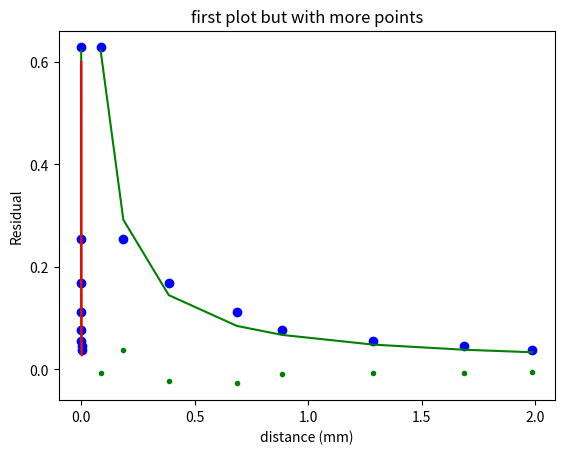

Reproduce this figure in Python. (Note: this script raises an exception after producing the figure.)

# coding: utf-8

# In[13]:

import numpy as np
from scipy.optimize import curve_fit
from scipy.special import lambertw
import matplotlib.pyplot as plt

Vin = 5.0 #volts high Z
E0 = 8.854187E-12
F = 2.0E7
R = .0127
e = 2.718281828

Vout = np.array([3.14, 1.27, 0.84, 0.56, 0.38, 0.28, 0.23, 0.19])

Hexp = Vout/Vin

distance = 0.001*np.array([47.3, 47.4, 47.6, 47.9, 48.1, 48.5, 48.9, 49.2])

relative = distance - np.min(distance)

def H(d, R1, R2, A, d0):
    # SI units
    C = A/(d+d0)
    return R1/np.sqrt(R2**2 + 1./((2.*np.pi*F)*C)**2)

def Hadam(d, R1, R2, d0):
    # SI units
    dist = d+d0
    C = R**2*np.pi*E0/dist + E0*R*np.log(4*np.pi*e*R/dist)
    return R1/np.sqrt(R2**2 + 1./((2.*np.pi*F)*C)**2)



poptadam, pcovadam = curve_fit(Hadam, relative, Hexp, p0=(50, 3, 1.0E-4), bounds=([1.0E-25, 1.0E-25, 1.0E-25], [100., 100., 0.5,]))
popt, pcov = curve_fit(H, relative, Hexp, p0=(35, 1.58, 8.8E-15, 9.1E-05), bounds=([1.0E-25, 1.0E-25, 1.0E-25, 1.0E-25], [100., 100., 1.0E-13, 0.5]))
print(poptadam)
print(popt)
plt.figure()
plt.plot((relative + poptadam[2])*1000, Hexp, "bo")
plt.plot((relative + poptadam[2])*1000, Hadam(relative, *poptadam), "g-")
plt.plot(relative + poptadam[2], H(relative, *popt), "r-")
plt.xlabel("distance (mm)")
plt.ylabel("Transfer function")
plt.title('distance between plates')
plt.grid()
plt.show()

plt.plot((relative+poptadam[2])*1000, Hadam(relative, *poptadam) - Hexp, "g.")
plt.xlabel("distance (mm)")
plt.ylabel("Residual")
plt.grid()
plt.show()

interppoints = np.linspace(0, np.amax(relative)+np.ptp(relative)/4, 100)
Hinterp = Hadam(interppoints, *poptadam)

cf = 191/189 #correction factor due to chamber closing and pressure
V_sphere = 1.25 #.383 in VPP
H_sphere = V_sphere/Vin

def distance(H, R1, R2, A, d0):
    return A*(2*np.pi*F)*np.sqrt(((R1/H)**2 - R2**2))

def distanceadam(H, R1, R2, d0):
    return np.interp(H, np.flipud(Hinterp), np.flipud(interppoints))+poptadam[2]

print("distance in m")
print(distance(H_sphere*cf, *popt))
print(distanceadam(H_sphere*cf, *poptadam))


# In[ ]:


plt.plot(relative+poptadam[2], Hexp, "bo")
plt.plot(interppoints, Hadam(interppoints, *poptadam), "g-")
plt.plot(interppoints, H(interppoints, *popt), "r-")
plt.title('first plot but with more points')
plt.show()




import matplotlib

plt.rc('text', usetex=True)
font = {'family' : 'normal',
        'weight' : 'bold',
        'size'   : 20}
matplotlib.rc('font', **font)
matplotlib.rcParams['text.latex.preamble'] = [r'\boldmath']

plt.plot(np.array(relative+poptadam[2])*1000., Hexp, "bo")
plt.plot(np.array(interppoints)*1000., Hadam(interppoints, *poptadam), "g-")

plt.xlabel("Distance between plates [um]", size=22)
plt.ylabel("Vout/Vin", size=22)

#plt.legend(prop={'size': 22}, numpoints=1, loc=2)

plt.grid()
plt.show()
